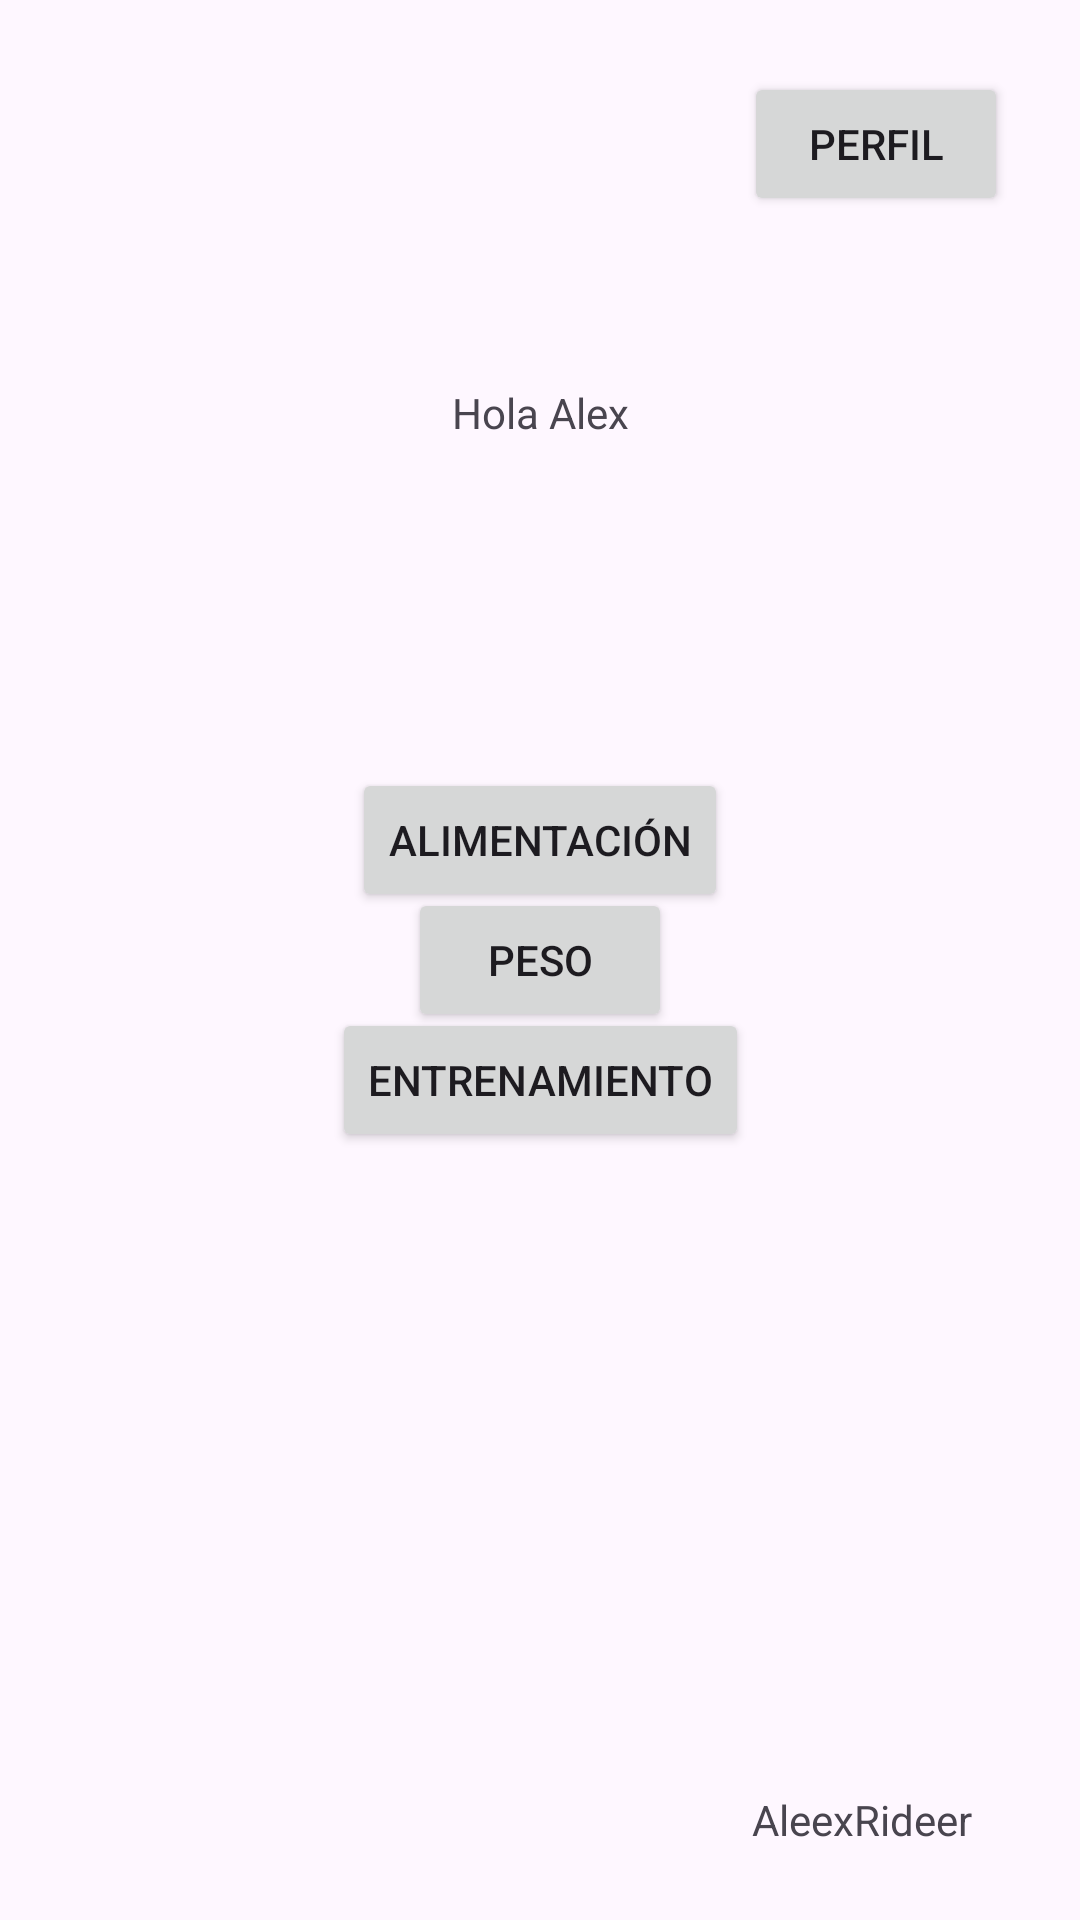

Layout XML and referenced resources for this Android screen:
<!-- AndroidManifest.xml: application theme Theme.AkmFit -->
<!-- res/layout/activity_main.xml -->
<?xml version="1.0" encoding="utf-8"?>
<androidx.constraintlayout.widget.ConstraintLayout xmlns:android="http://schemas.android.com/apk/res/android"
    xmlns:app="http://schemas.android.com/apk/res-auto"
    xmlns:tools="http://schemas.android.com/tools"
    android:id="@+id/main"
    android:layout_width="match_parent"
    android:layout_height="match_parent"
    tools:context=".MainActivity">

    <TextView
        android:layout_width="wrap_content"
        android:layout_height="wrap_content"
        android:layout_marginTop="128dp"
        android:text="Hola Alex"
        app:layout_constraintEnd_toEndOf="parent"
        app:layout_constraintStart_toStartOf="parent"
        app:layout_constraintTop_toTopOf="parent" />

    <Button
        android:id="@+id/BTalimentacion"
        android:layout_width="wrap_content"
        android:layout_height="wrap_content"
        android:layout_marginTop="256dp"
        android:text="Alimentación"
        app:layout_constraintEnd_toEndOf="parent"
        app:layout_constraintStart_toStartOf="parent"
        app:layout_constraintTop_toTopOf="parent" />

    <Button
        android:id="@+id/BTentrenamiento"
        android:layout_width="wrap_content"
        android:layout_height="wrap_content"
        android:layout_marginBottom="256dp"
        android:text="Entrenamiento"
        app:layout_constraintBottom_toBottomOf="parent"
        app:layout_constraintEnd_toEndOf="parent"
        app:layout_constraintStart_toStartOf="parent" />

    <Button
        android:id="@+id/BTpeso"
        android:layout_width="wrap_content"
        android:layout_height="wrap_content"
        android:text="Peso"
        app:layout_constraintBottom_toTopOf="@+id/BTentrenamiento"
        app:layout_constraintEnd_toEndOf="parent"
        app:layout_constraintStart_toStartOf="parent"
        app:layout_constraintTop_toBottomOf="@+id/BTalimentacion" />

    <Button
        android:id="@+id/BTperfil"
        android:layout_width="wrap_content"
        android:layout_height="wrap_content"
        android:layout_marginTop="24dp"
        android:layout_marginEnd="24dp"
        android:text="Perfil"
        app:layout_constraintEnd_toEndOf="parent"
        app:layout_constraintTop_toTopOf="parent" />

    <TextView
        android:id="@+id/textView4"
        android:layout_width="wrap_content"
        android:layout_height="wrap_content"
        android:layout_marginEnd="36dp"
        android:layout_marginBottom="24dp"
        android:text="AleexRideer"
        app:layout_constraintBottom_toBottomOf="parent"
        app:layout_constraintEnd_toEndOf="parent" />

</androidx.constraintlayout.widget.ConstraintLayout>
<!-- resources referenced by this layout -->
<resources>
  <style name="Theme.AkmFit" parent="Base.Theme.AkmFit" />
  <style name="Base.Theme.AkmFit" parent="Theme.Material3.DayNight.NoActionBar">
          
          
      </style>
</resources>
